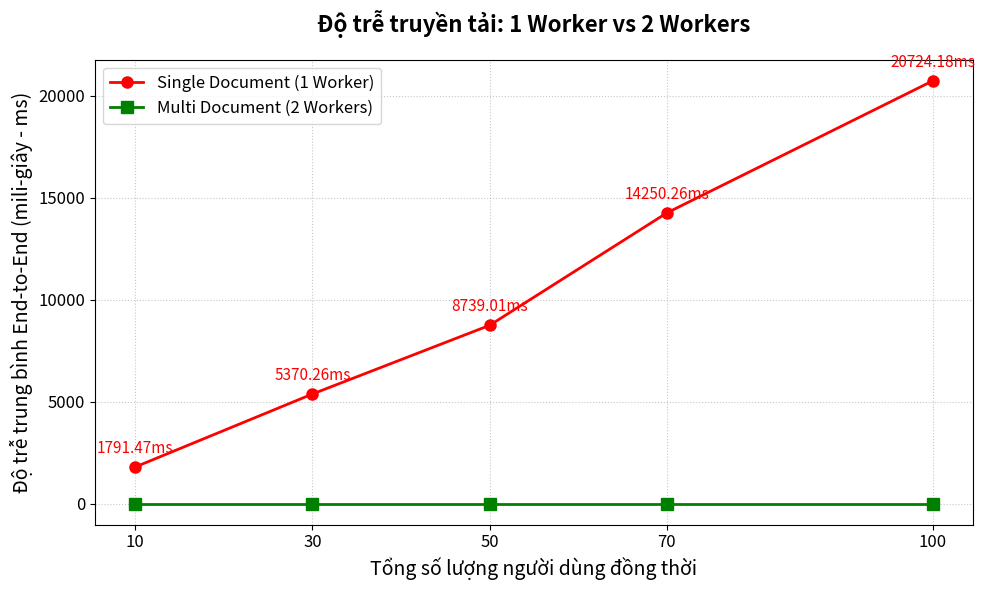

Write Python code to recreate this figure.
import matplotlib.pyplot as plt
import json
import os

# Data points
users = [10, 30, 50, 70, 100]

# Load Single Doc results (Hardcoded from previous successful run)
single_latencies = [1791.47, 5370.26, 8739.01, 14250.26, 20724.18]

# Load Multi Doc results
multi_latencies = []
for u in users:
    try:
        with open(f"results_multi_{u}_users.json", "r") as f:
            data = json.load(f)
            multi_latencies.append(round(data["avg_latency"], 2))
    except Exception as e:
        print(f"Missing multi data for {u}: {e}")
        multi_latencies.append(0)

print("Single Doc Latencies:", single_latencies)
print("Multi Doc Latencies:", multi_latencies)

plt.figure(figsize=(10, 6))

plt.plot(users, single_latencies, marker='o', linestyle='-', color='r', label='Single Document (1 Worker)', linewidth=2, markersize=8)
plt.plot(users, multi_latencies, marker='s', linestyle='-', color='g', label='Multi Document (2 Workers)', linewidth=2, markersize=8)

plt.title('Độ trễ truyền tải: 1 Worker vs 2 Workers', fontsize=16, fontweight='bold', pad=20)
plt.xlabel('Tổng số lượng người dùng đồng thời', fontsize=14)
plt.ylabel('Độ trễ trung bình End-to-End (mili-giây - ms)', fontsize=14)
plt.xticks(users, fontsize=12)
plt.yticks(fontsize=12)

plt.grid(True, linestyle=':', alpha=0.7)
plt.legend(fontsize=12, loc='upper left')

# Add values on the points
for i, txt in enumerate(single_latencies):
    if txt > 0:
        plt.annotate(f'{txt}ms', (users[i], single_latencies[i]), textcoords="offset points", xytext=(0,10), ha='center', fontsize=11, color='r')

for i, txt in enumerate(multi_latencies):
    if txt > 0:
        plt.annotate(f'{txt}ms', (users[i], multi_latencies[i]), textcoords="offset points", xytext=(0,-15), ha='center', fontsize=11, color='g')

plt.tight_layout()

# Save the plot
plt.savefig('multi_latency_chart.png', dpi=300, bbox_inches='tight')
print("Successfully generated multi_latency_chart.png")
